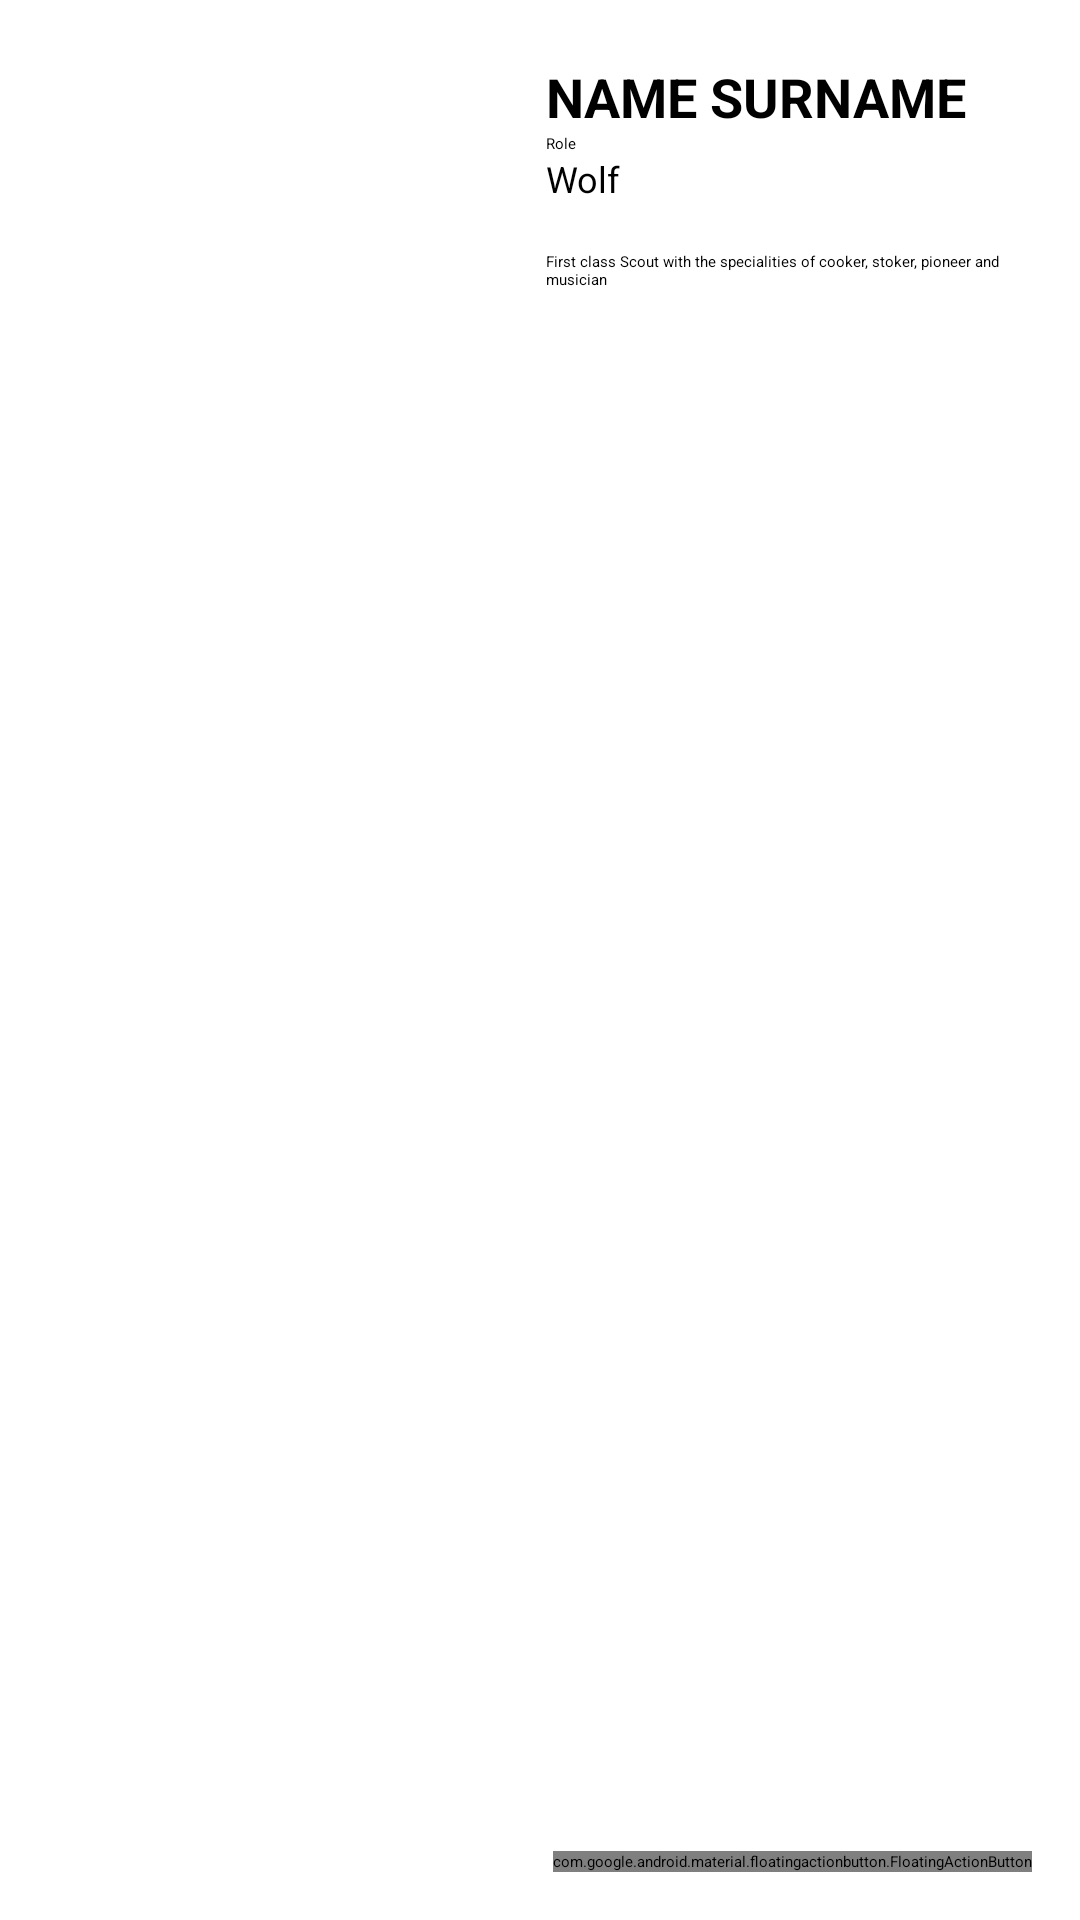

Produce the Android XML layout that renders to this screen, including the resource entries it uses.
<!-- AndroidManifest.xml: application theme Base.Theme.Reparto -->
<!-- res/layout/activity_card.xml -->
<?xml version="1.0" encoding="utf-8"?>
<RelativeLayout xmlns:android="http://schemas.android.com/apk/res/android"
    xmlns:app="http://schemas.android.com/apk/res-auto"
    xmlns:tools="http://schemas.android.com/tools"
    android:layout_width="match_parent"
    android:layout_height="match_parent"
    android:padding="16dp"
    tools:context=".CardActivity">

    <ImageView
        android:id="@+id/scoutImage"
        android:layout_width="150dp"
        android:layout_height="150dp"
        android:src="@drawable/ic_scout" />

    <RelativeLayout
        android:id="@+id/infoContainer"
        android:layout_width="match_parent"
        android:layout_height="wrap_content"
        android:layout_marginLeft="16dp"
        android:layout_marginTop="4dp"
        android:layout_toRightOf="@id/scoutImage"
        android:layout_marginStart="16dp"
        android:layout_toEndOf="@id/scoutImage">

        <TextView
            android:id="@+id/scoutName"
            android:layout_width="wrap_content"
            android:layout_height="wrap_content"
            android:text="@string/placeholder_name"
            android:textAllCaps="true"
            android:textSize="18sp"
            android:textStyle="bold" />

        <TextView
            android:id="@+id/scoutRole"
            android:layout_width="wrap_content"
            android:layout_height="wrap_content"
            android:layout_below="@id/scoutName"
            android:text="@string/placeholder_role" />

        <TextView
            android:id="@+id/scoutPatrol"
            android:layout_width="wrap_content"
            android:layout_height="wrap_content"
            android:layout_below="@id/scoutRole"
            android:text="@string/placeholder_patrol"
            android:textSize="12sp" />

        <TextView
            android:layout_width="wrap_content"
            android:layout_height="wrap_content"
            android:id="@+id/scoutSummary"
            android:layout_below="@id/scoutPatrol"
            android:text="@string/placeholder_summary"
            android:layout_marginTop="16dp"
            android:clickable="true"
            android:focusable="true" />


    </RelativeLayout>

    <com.google.android.material.floatingactionbutton.FloatingActionButton
        android:id="@+id/addNoteButton"
        android:layout_width="wrap_content"
        android:layout_height="wrap_content"
        android:clickable="true"
        android:layout_alignParentEnd="true"
        android:layout_alignParentRight="true"
        android:layout_alignParentBottom="true"
        android:src="@drawable/ic_add"
        android:focusable="true"
        android:contentDescription="@string/add_button_description" />

    <androidx.recyclerview.widget.RecyclerView
        android:layout_width="match_parent"
        android:layout_height="wrap_content"
        android:layout_below="@id/scoutImage"
        android:id="@+id/scoutNotes"
        />


</RelativeLayout>
<!-- resources referenced by this layout -->
<resources>
  <string name="add_button_description">Add a new note</string>
  <string name="placeholder_name">Name Surname</string>
  <string name="placeholder_patrol">Wolf</string>
  <string name="placeholder_role">Role</string>
  <string name="placeholder_summary">First class Scout with the specialities of cooker, stoker, pioneer and musician</string>
</resources>
